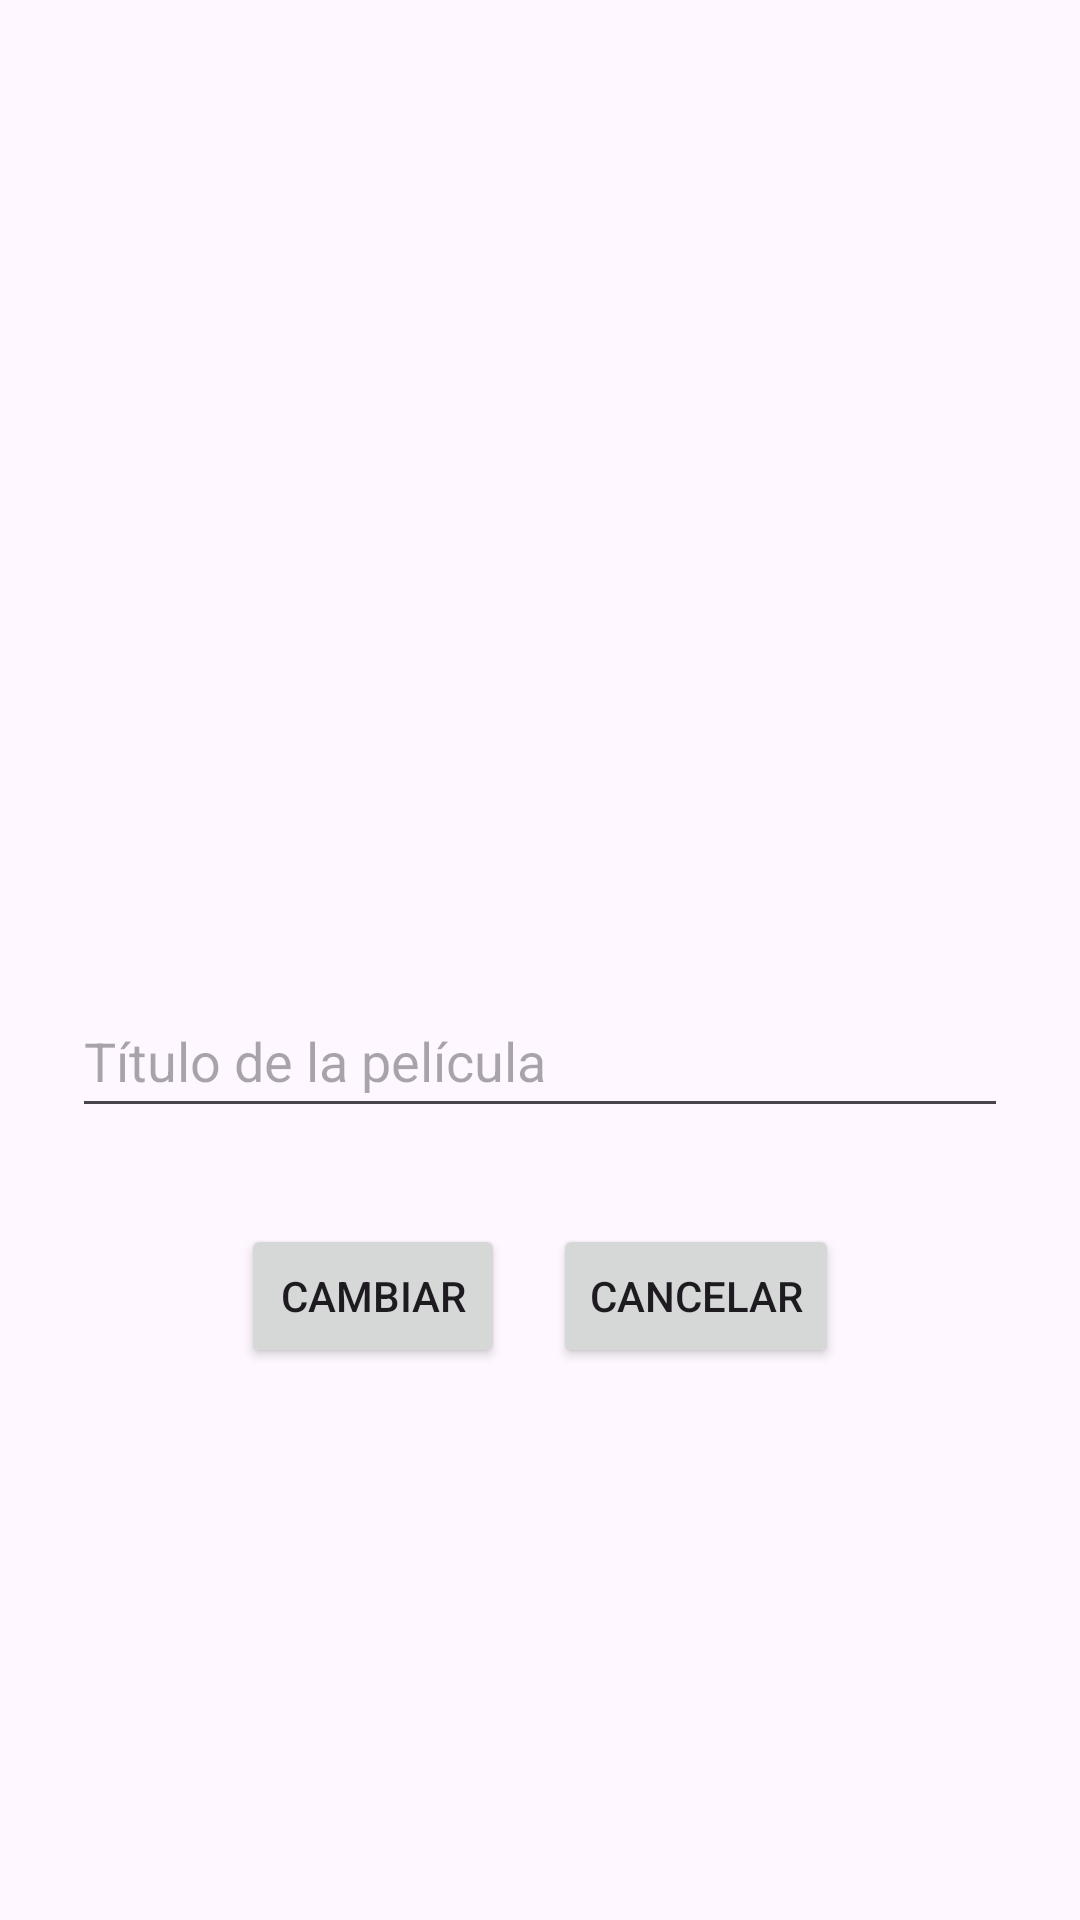

Reconstruct the res/layout file that produces this screen, plus the resources it refers to.
<!-- AndroidManifest.xml: application theme Theme.Peliculas -->
<!-- res/layout/activity_editar.xml -->
<?xml version="1.0" encoding="utf-8"?>
<LinearLayout
    xmlns:android="http://schemas.android.com/apk/res/android"
    xmlns:tools="http://schemas.android.com/tools"
    android:id="@+id/main"
    android:layout_width="match_parent"
    android:layout_height="match_parent"
    android:gravity="center_horizontal"
    android:orientation="vertical"
    android:padding="24dp"
    tools:context=".EditarActivity">

    <ImageView
        android:id="@+id/ivPelicula"
        android:layout_width="160dp"
        android:layout_height="240dp"
        android:layout_marginTop="32dp"
        android:contentDescription="@string/pelicula"
        android:scaleType="fitCenter"
        tools:srcCompat="@tools:sample/avatars" />

    <EditText
        android:id="@+id/etTitulo"
        android:layout_width="match_parent"
        android:layout_height="wrap_content"
        android:layout_marginTop="32dp"
        android:hint="@string/titulo_pelicula"
        android:importantForAutofill="no"
        android:inputType="text"
        android:minHeight="48dp"
        tools:text="El caballero oscuro" />

    <LinearLayout
        android:layout_width="wrap_content"
        android:layout_height="wrap_content"
        android:layout_marginTop="32dp"
        android:orientation="horizontal">

        <Button
            android:id="@+id/btnCambiar"
            android:layout_width="wrap_content"
            android:layout_height="wrap_content"
            android:text="@string/cambiar" />

        <Button
            android:id="@+id/btnCancelar"
            android:layout_width="wrap_content"
            android:layout_height="wrap_content"
            android:layout_marginStart="16dp"
            android:text="@string/cancelar" />
    </LinearLayout>

</LinearLayout>
<!-- resources referenced by this layout -->
<resources>
  <string name="cambiar">Cambiar</string>
  <string name="cancelar">Cancelar</string>
  <string name="pelicula">Película</string>
  <string name="titulo_pelicula">Título de la película</string>
  <style name="Theme.Peliculas" parent="Base.Theme.Peliculas" />
  <style name="Base.Theme.Peliculas" parent="Theme.Material3.DayNight">
          
          
      </style>
</resources>
